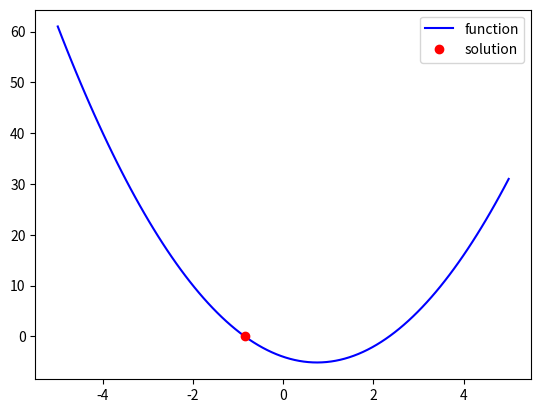

This chart was generated by the following Python code:
# -*- coding: utf-8 -*- #

import numpy as np
import matplotlib.pyplot as plt
from scipy.optimize import newton


def main():
    init_val = -2.0
    min_x = -5
    max_x = 5
    x = np.linspace(min_x, max_x, 100)
    y = func_y(x)

    ans_x = newton(func_y, init_val)
    ans_y = func_y(ans_x)
    print('x : '+str(ans_x))
    print('y : '+str(ans_y))

    plt.plot(x, y, color='b', label='function')
    plt.plot(ans_x, ans_y, 'o', color='r', label='solution')
    plt.legend()
    # plt.savefig('fig04.png')
    # plt.show()


def func_y(x_dat):
    func = 2*(x_dat**2) - 3*x_dat - 4
    return func

if __name__ == '__main__':
    main()
